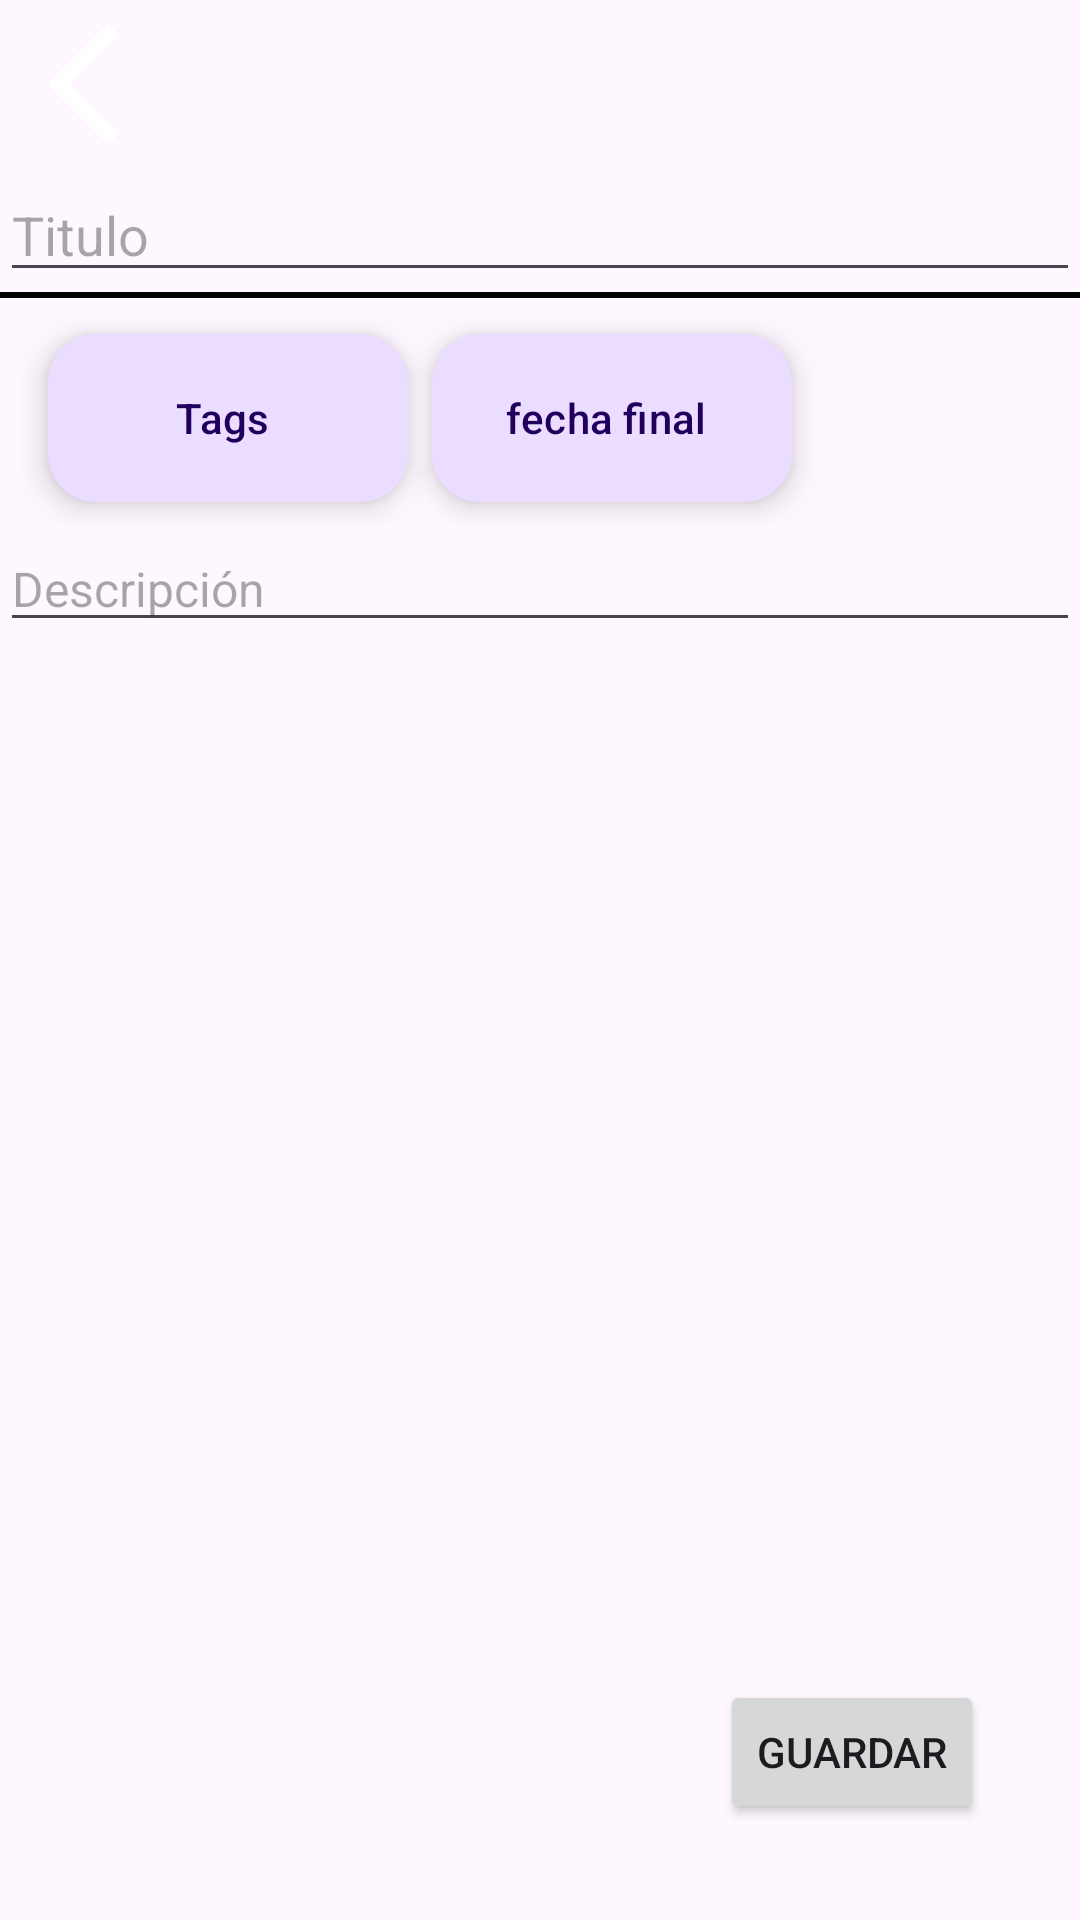

Android layout source for this screen:
<!-- AndroidManifest.xml: application theme Theme.TDone -->
<!-- res/layout/activity_create_task.xml -->
<?xml version="1.0" encoding="utf-8"?>
<androidx.constraintlayout.widget.ConstraintLayout xmlns:android="http://schemas.android.com/apk/res/android"
    xmlns:app="http://schemas.android.com/apk/res-auto"
    xmlns:tools="http://schemas.android.com/tools"
    android:id="@+id/main"
    android:layout_width="match_parent"
    android:layout_height="match_parent"
    tools:context=".views.CreateTaskActivity">

    <Toolbar
        android:id="@+id/toolbar"
        android:layout_width="match_parent"
        android:layout_height="wrap_content"
        android:background="@color/item_non_selected_background"
        android:navigationIcon="@drawable/ic_back"
        app:layout_constraintTop_toTopOf="parent" />

    <androidx.core.widget.NestedScrollView
        android:layout_width="match_parent"
        android:layout_height="wrap_content"
        app:layout_constraintTop_toBottomOf="@id/toolbar">

        <LinearLayout
            android:layout_width="match_parent"
            android:layout_height="wrap_content"
            android:orientation="vertical">

            <EditText
                android:id="@+id/et_task_title"
                android:layout_width="match_parent"
                android:layout_height="wrap_content"
                android:hint="Titulo"
                android:inputType="text" />

            <View
                android:layout_width="match_parent"
                android:layout_height="2dp"
                android:background="@color/black" />

            <androidx.recyclerview.widget.RecyclerView
                android:id="@+id/rv_selected_tags"
                android:layout_width="wrap_content"
                android:layout_height="wrap_content"
                android:layout_marginHorizontal="8dp"
                android:layout_marginTop="4dp" />

            <Toolbar
                android:layout_width="match_parent"
                android:layout_height="wrap_content">

                <com.google.android.material.floatingactionbutton.ExtendedFloatingActionButton
                    android:id="@+id/efab_add_tag"
                    android:layout_width="wrap_content"
                    android:layout_height="wrap_content"
                    android:layout_marginVertical="8dp"
                    android:layout_marginEnd="8dp"
                    android:text="Tags"
                    app:icon="@drawable/ic_launcher_foreground" />

                <com.google.android.material.floatingactionbutton.ExtendedFloatingActionButton
                    android:id="@+id/efab_add_date"
                    android:layout_width="wrap_content"
                    android:layout_height="wrap_content"
                    android:layout_marginVertical="8dp"
                    android:layout_marginEnd="8dp"
                    android:text="fecha final"
                    app:icon="@drawable/ic_launcher_foreground" />

            </Toolbar>

            <androidx.fragment.app.FragmentContainerView
                android:id="@+id/navHostFragment"
                android:name="androidx.navigation.fragment.NavHostFragment"
                android:layout_width="match_parent"
                android:layout_height="wrap_content"
                android:visibility="gone"
                app:defaultNavHost="true"
                app:navGraph="@navigation/create_task_graph" />

            <EditText
                android:id="@+id/et_task_body"
                android:layout_width="match_parent"
                android:layout_height="wrap_content"
                android:layout_marginBottom="32dp"
                android:hint="Descripción"
                android:inputType="textMultiLine"
                android:textSize="16sp" />

        </LinearLayout>


    </androidx.core.widget.NestedScrollView>

    <Button
        android:id="@+id/bnt_crear_item"
        android:text="Guardar"
        android:layout_width="wrap_content"
        android:layout_height="wrap_content"
        app:layout_constraintEnd_toEndOf="parent"
        app:layout_constraintBottom_toBottomOf="parent"
        android:layout_margin="32dp"/>

</androidx.constraintlayout.widget.ConstraintLayout>
<!-- resources referenced by this layout -->
<resources>
  <color name="black">#FF000000</color>
  <!-- drawable ic_back (drawable) -->
  <vector xmlns:android="http://schemas.android.com/apk/res/android" android:height="48dp" android:tint="#ffffff" android:viewportHeight="24" android:viewportWidth="24" android:width="48dp">
        
      <path android:fillColor="@android:color/white" android:pathData="M17.77,3.77l-1.77,-1.77l-10,10l10,10l1.77,-1.77l-8.23,-8.23z"/>
      
  </vector>
  <style name="Theme.TDone" parent="Base.Theme.TDone" />
  <style name="Base.Theme.TDone" parent="Theme.Material3.DayNight.NoActionBar">
          
          
          <item name="android:windowFullscreen">true</item>
          <item name="android:windowNoTitle">true</item>
      </style>
</resources>
